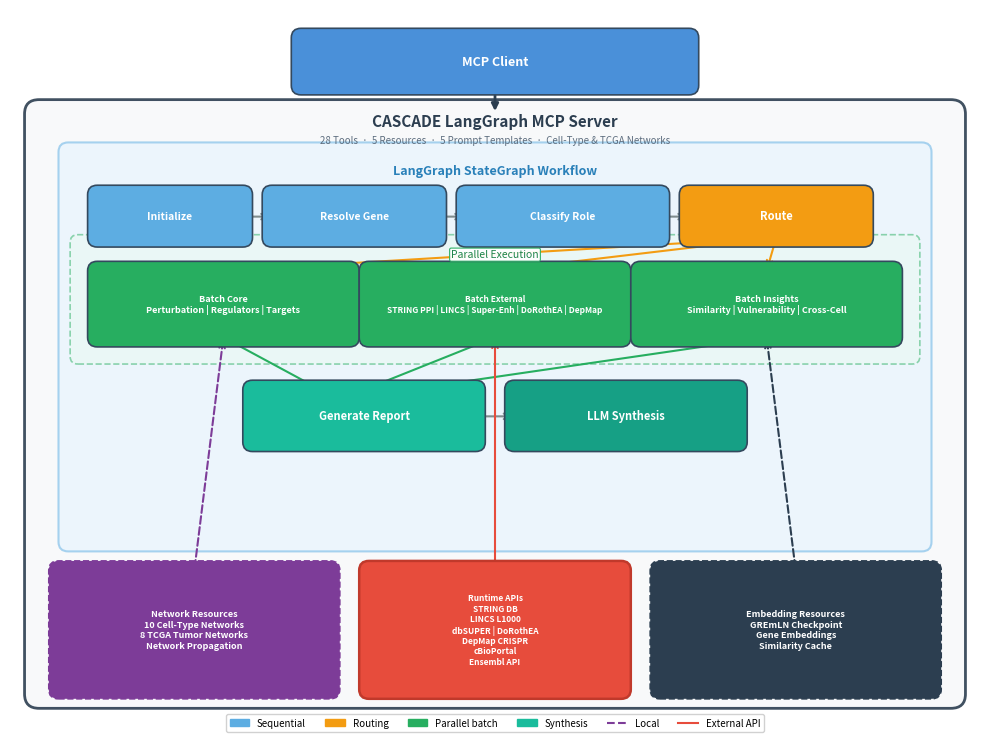

Here is the Python script that generated this plot:
#!/usr/bin/env python3
"""Generate the CASCADE architecture figure for the JOSS paper."""

import matplotlib.pyplot as plt
import matplotlib.patches as mpatches
from matplotlib.patches import FancyBboxPatch
from matplotlib.lines import Line2D

fig, ax = plt.subplots(1, 1, figsize=(10, 7.5))
ax.set_xlim(0, 10)
ax.set_ylim(0, 7.5)
ax.axis('off')

# Color palette
C_CLIENT = '#4A90D9'      # blue
C_SERVER = '#2C3E50'       # dark navy
C_WORKFLOW = '#E8F4FD'     # light blue bg
C_NODE = '#5DADE2'         # workflow nodes
C_ROUTE = '#F39C12'        # routing node (orange)
C_BATCH = '#27AE60'        # batch nodes (green)
C_BATCH_BG = '#EAFAF1'    # light green for parallel block
C_LOCAL = '#7D3C98'        # local resources (purple)
C_EXTERNAL = '#E74C3C'    # external APIs (red)
C_EMBED = '#2C3E50'        # embedding resources (dark)
C_REPORT = '#1ABC9C'       # report (teal)
C_DARK = '#2C3E50'


def box(x, y, w, h, color, label, fontsize=8, textcolor='white', alpha=1.0,
        style='round,pad=0.1', edgecolor='#34495E', linestyle='solid', lw=1.2):
    fancy = FancyBboxPatch((x, y), w, h, boxstyle=style,
                           facecolor=color, edgecolor=edgecolor,
                           linewidth=lw, alpha=alpha, zorder=2,
                           linestyle=linestyle)
    ax.add_patch(fancy)
    ax.text(x + w/2, y + h/2, label, ha='center', va='center',
            fontsize=fontsize, fontweight='bold', color=textcolor, zorder=3)


def arrow(x1, y1, x2, y2, color='#7F8C8D', style='->', lw=1.5, linestyle='solid'):
    ax.annotate('', xy=(x2, y2), xytext=(x1, y1),
                arrowprops=dict(arrowstyle=style, color=color, lw=lw,
                                shrinkA=2, shrinkB=2, linestyle=linestyle),
                zorder=1)


# === Row 1: MCP Client ===
box(3, 6.7, 4, 0.5, C_CLIENT, 'MCP Client', fontsize=9)

# Arrow down with clear arrowhead
arrow(5, 6.7, 5, 6.4, color=C_DARK, style='-|>', lw=2.0)

# === Row 2: MCP Server outer box ===
server_bg = FancyBboxPatch((0.3, 0.3), 9.4, 6.1, boxstyle='round,pad=0.15',
                           facecolor='#F8F9FA', edgecolor=C_SERVER,
                           linewidth=2, alpha=0.9, zorder=0)
ax.add_patch(server_bg)
ax.text(5, 6.32, 'CASCADE LangGraph MCP Server', ha='center', va='center',
        fontsize=11, fontweight='bold', color=C_DARK, zorder=3)
ax.text(5, 6.12, '28 Tools  ·  5 Resources  ·  5 Prompt Templates  ·  Cell-Type & TCGA Networks', ha='center', va='center',
        fontsize=7, color='#5D6D7E', zorder=3, style='italic')

# === Row 3: Workflow box ===
wf_bg = FancyBboxPatch((0.6, 1.9), 8.8, 4.1, boxstyle='round,pad=0.1',
                        facecolor=C_WORKFLOW, edgecolor='#85C1E9',
                        linewidth=1.5, alpha=0.7, zorder=1)
ax.add_patch(wf_bg)
ax.text(5, 5.8, 'LangGraph StateGraph Workflow', ha='center', va='center',
        fontsize=9, fontweight='bold', color='#2980B9', zorder=3)

# --- Sequential init nodes ---
box(0.9, 5.1, 1.5, 0.45, C_NODE, 'Initialize', fontsize=7.5)
box(2.7, 5.1, 1.7, 0.45, C_NODE, 'Resolve Gene', fontsize=7.5)
box(4.7, 5.1, 2.0, 0.45, C_NODE, 'Classify Role', fontsize=7.5)

arrow(2.4, 5.32, 2.7, 5.32)
arrow(4.4, 5.32, 4.7, 5.32)

# --- Routing node ---
box(7.0, 5.1, 1.8, 0.45, C_ROUTE, 'Route', fontsize=8, textcolor='white')
arrow(6.7, 5.32, 7.0, 5.32)

# --- Parallel execution background block ---
parallel_bg = FancyBboxPatch((0.7, 3.85), 8.6, 1.2, boxstyle='round,pad=0.08',
                              facecolor=C_BATCH_BG, edgecolor='#27AE60',
                              linewidth=1.2, alpha=0.5, zorder=1,
                              linestyle='dashed')
ax.add_patch(parallel_bg)
# Centered label above batch boxes
ax.text(5.0, 4.92, 'Parallel Execution', ha='center', va='center',
        fontsize=7.5, fontstyle='italic', color='#1E8449', zorder=3,
        bbox=dict(boxstyle='round,pad=0.15', facecolor='white',
                  edgecolor='#27AE60', linewidth=0.8, alpha=0.95))

# --- Three parallel batch nodes ---
box(0.9, 4.05, 2.6, 0.7, C_BATCH,
    'Batch Core\nPerturbation | Regulators | Targets', fontsize=6.5)
box(3.7, 4.05, 2.6, 0.7, C_BATCH,
    'Batch External\nSTRING PPI | LINCS | Super-Enh | DoRothEA | DepMap', fontsize=6.0)
box(6.5, 4.05, 2.6, 0.7, C_BATCH,
    'Batch Insights\nSimilarity | Vulnerability | Cross-Cell', fontsize=6.5)

# Fork arrows from router to each batch node
arrow(7.9, 5.1, 2.2, 4.75, color=C_ROUTE, lw=1.5)
arrow(7.9, 5.1, 5.0, 4.75, color=C_ROUTE, lw=1.5)
arrow(7.9, 5.1, 7.8, 4.75, color=C_ROUTE, lw=1.5)

# --- Report + Synthesis row ---
box(2.5, 2.95, 2.3, 0.55, C_REPORT, 'Generate Report', fontsize=8)
box(5.2, 2.95, 2.3, 0.55, '#16A085', 'LLM Synthesis', fontsize=8, textcolor='white')

# Join arrows from each batch to report (spread target points to reduce overlap)
arrow(2.2, 4.05, 3.2, 3.5, color='#27AE60', lw=1.5)
arrow(5.0, 4.05, 3.65, 3.5, color='#27AE60', lw=1.5)
arrow(7.8, 4.05, 4.1, 3.5, color='#27AE60', lw=1.5)

# Report -> LLM Synthesis
arrow(4.8, 3.22, 5.2, 3.22)

# === Row 4: Data sources (aligned under their batch nodes) ===

# Network Resources (left, under Batch Core) — dashed border = local
box(0.5, 0.35, 2.8, 1.25, C_LOCAL,
    'Network Resources\n10 Cell-Type Networks\n8 TCGA Tumor Networks\nNetwork Propagation',
    fontsize=6.5, linestyle='dashed', edgecolor=C_LOCAL)

# Runtime APIs (center, under Batch External) — solid border = external
box(3.7, 0.35, 2.6, 1.25, C_EXTERNAL,
    'Runtime APIs\nSTRING DB\nLINCS L1000\ndbSUPER | DoRothEA\nDepMap CRISPR\ncBioPortal\nEnsembl API',
    fontsize=6.0, edgecolor='#C0392B', lw=1.8)

# Embedding Resources (right, under Batch Insights) — dashed border = local
box(6.7, 0.35, 2.8, 1.25, C_EMBED,
    'Embedding Resources\nGREmLN Checkpoint\nGene Embeddings\nSimilarity Cache',
    fontsize=6.5, linestyle='dashed', edgecolor=C_EMBED)

# === Data flow arrows: straight up from each source to its batch node ===
# Network Resources -> Batch Core
arrow(1.9, 1.6, 2.2, 4.05, color=C_LOCAL, lw=1.5, linestyle='dashed')

# Runtime APIs -> Batch External
arrow(5.0, 1.6, 5.0, 4.05, color=C_EXTERNAL, lw=1.5)

# Embedding Resources -> Batch Insights
arrow(8.1, 1.6, 7.8, 4.05, color=C_EMBED, lw=1.5, linestyle='dashed')

# === Legend (single unified row) ===
legend_items = [
    mpatches.Patch(color=C_NODE, label='Sequential'),
    mpatches.Patch(color=C_ROUTE, label='Routing'),
    mpatches.Patch(color=C_BATCH, label='Parallel batch'),
    mpatches.Patch(color=C_REPORT, label='Synthesis'),
    Line2D([0], [0], color=C_LOCAL, lw=1.5, linestyle='dashed', label='Local'),
    Line2D([0], [0], color=C_EXTERNAL, lw=1.5, linestyle='solid', label='External API'),
]
ax.legend(handles=legend_items, loc='lower center', ncol=6, fontsize=7,
          frameon=True, fancybox=True, framealpha=0.9,
          bbox_to_anchor=(0.5, -0.02))

plt.tight_layout()
plt.savefig('figure_architecture.png', dpi=300, bbox_inches='tight',
            facecolor='white', edgecolor='none')
plt.savefig('figure_architecture.pdf', bbox_inches='tight',
            facecolor='white', edgecolor='none')
print("Saved figure_architecture.png and figure_architecture.pdf")
